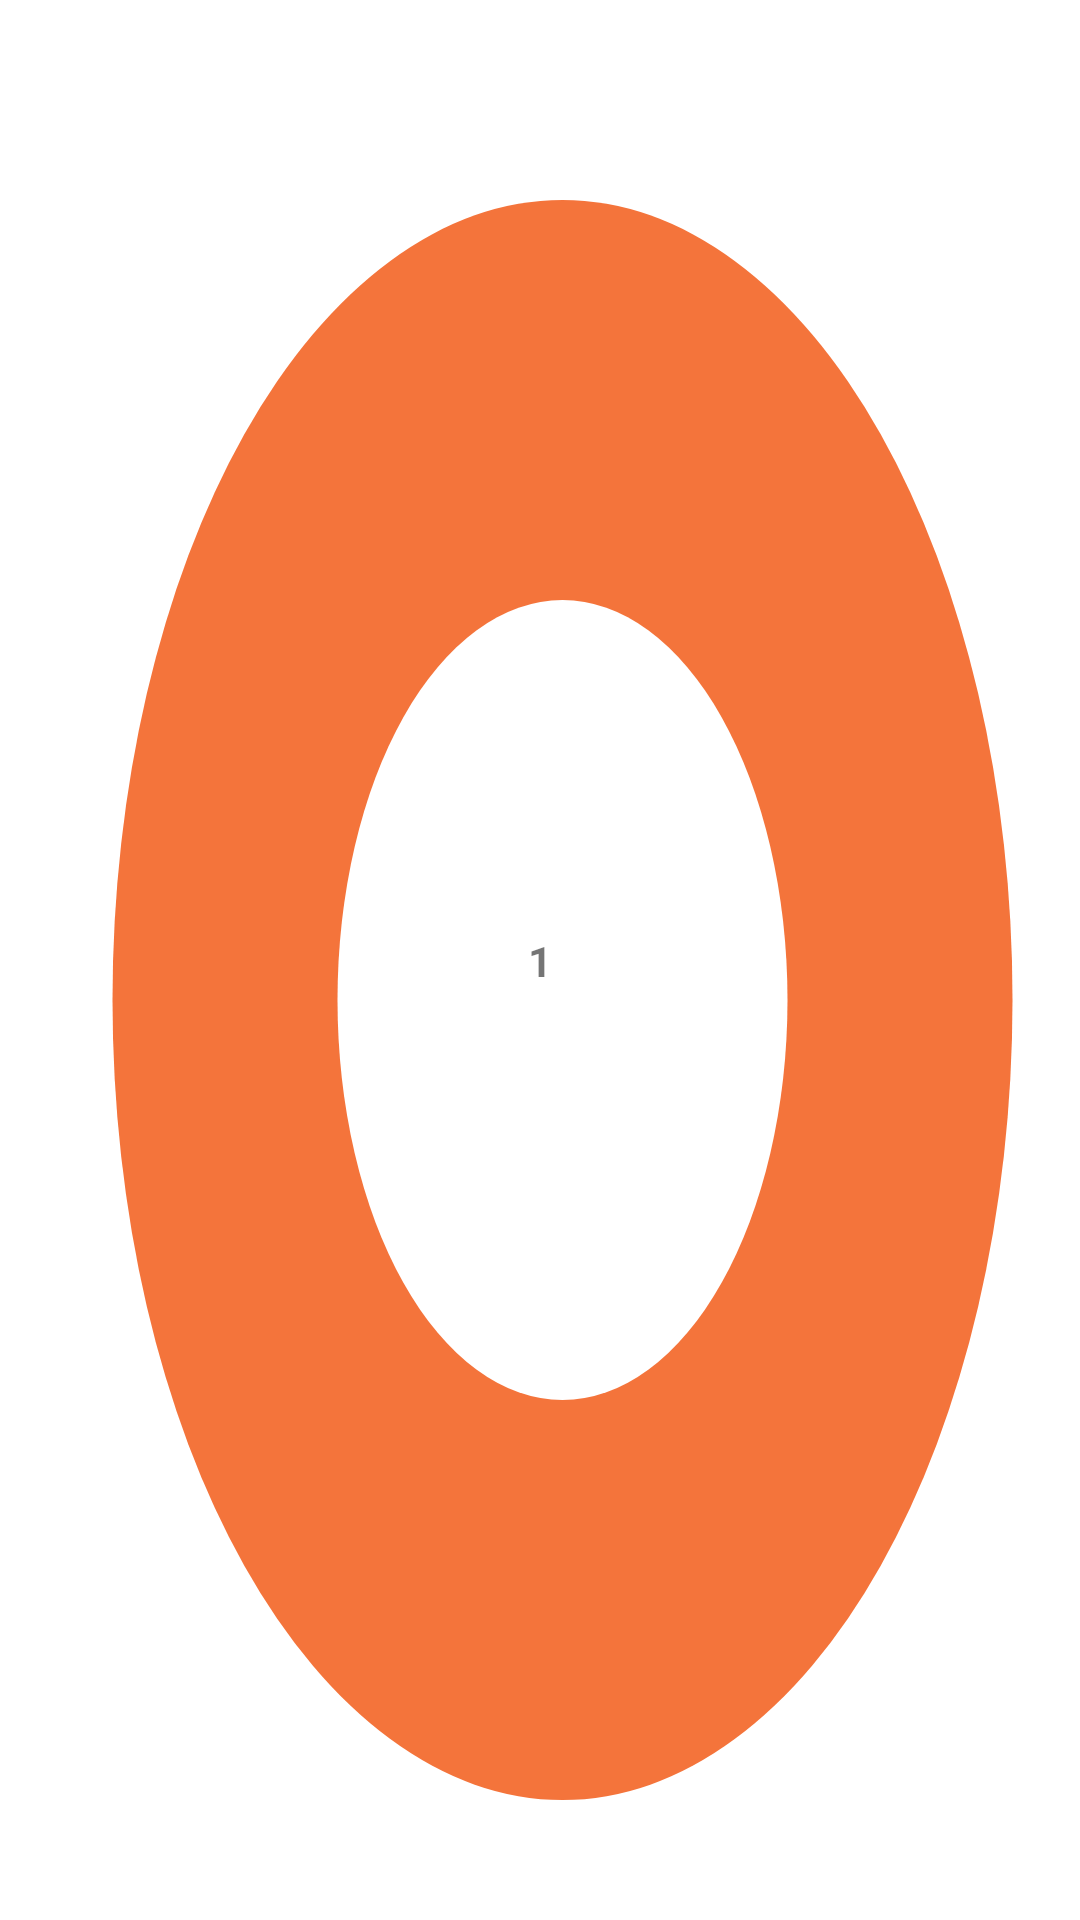

Write the Android layout XML for this screen, with the resource values it uses.
<!-- AndroidManifest.xml: application theme Theme.RecommendationApp -->
<!-- res/layout/map_cluster_restaurant.xml -->
<?xml version="1.0" encoding="utf-8"?>
<androidx.constraintlayout.widget.ConstraintLayout xmlns:android="http://schemas.android.com/apk/res/android"
    xmlns:app="http://schemas.android.com/apk/res-auto"
    android:layout_width="60dp"
    android:layout_height="60dp"
    android:background="@drawable/place_circle_default_24">

    <TextView
        android:id="@+id/number"
        android:layout_width="wrap_content"
        android:layout_height="wrap_content"
        android:text="1"
        android:textStyle="bold"
        app:layout_constraintBottom_toBottomOf="parent"
        app:layout_constraintEnd_toEndOf="parent"
        app:layout_constraintStart_toStartOf="parent"
        app:layout_constraintTop_toTopOf="parent" />
</androidx.constraintlayout.widget.ConstraintLayout>
<!-- resources referenced by this layout -->
<resources>
  <!-- drawable place_circle_default_24 (drawable) -->
  <vector android:height="24dp"
      android:viewportHeight="24" android:viewportWidth="24"
      android:width="24dp" xmlns:android="http://schemas.android.com/apk/res/android">
      <path android:fillColor="@color/orange_500" android:pathData="M 12.5 2.5 A 10 10 90 1 0 12.5 22.5 A 10 10 90 1 0 12.5 2.5 Z"/>
      <path android:fillColor="@android:color/white" android:pathData="M 12.5 7.5 A 5 5 90 1 1 12.5 17.5 A 5 5 90 1 1 12.5 7.5 Z"/>
  </vector>
  <color name="orange_500">#F4743B</color>
  <color name="purple_700">#FF3700B3</color>
  <color name="white">#FFFFFFFF</color>
  <color name="teal_700">#FF018786</color>
  <color name="black">#FF000000</color>
  <style name="Widget.RecommendationApp.TextInputLayout" parent="Widget.MaterialComponents.TextInputLayout.OutlinedBox">
          <item name="materialThemeOverlay">@style/ThemeOverlay.RecommendationApp.TextInputLayout</item>
          <item name="boxBackgroundColor">@color/white</item>
          <item name="boxStrokeColor">@color/orange_500</item>
          <item name="boxStrokeWidth">0dp</item>
      </style>
  <style name="ShapeAppearance.RecommendationApp.SmallComponent" parent="ShapeAppearance.MaterialComponents.SmallComponent">
          <item name="cornerFamily">rounded</item>
          <item name="cornerSize">50%</item>
      </style>
  <style name="ThemeOverlay.RecommendationApp.BottomSheetDialog" parent="ThemeOverlay.MaterialComponents.BottomSheetDialog">
          <item name="bottomSheetStyle">@style/ModalBottomSheetDialog</item>
      </style>
  <style name="Widget.RecommendationApp.Chip" parent="Widget.MaterialComponents.Chip.Choice">
          <item name="chipBackgroundColor">@color/background_chip_tint_default</item>
          <item name="chipStrokeWidth">1dp</item>
          <item name="chipStrokeColor">@color/stroke_tint</item>
          <item name="android:textColor">@color/text_chip_tint_default</item>
          <item name="shapeAppearanceOverlay">@null</item>
      </style>
  <style name="Widget.RecommendationApp.CollapsingToolbar" parent="Widget.MaterialComponents.Toolbar.Primary">
          <item name="materialThemeOverlay">@style/ThemeOverlay.RecommendationApp.CollapsingToolbar</item>
      </style>
  <style name="ThemeOverlay.RecommendationApp.TextInputLayout" parent="">
          <item name="colorPrimary">@color/white</item>
          <item name="hintEnabled">false</item>
          <item name="editTextStyle">@style/Widget.MaterialComponents.TextInputEditText.OutlinedBox</item>
      </style>
  <style name="ModalBottomSheetDialog" parent="ThemeOverlay.MaterialComponents.BottomSheetDialog">
          <item name="bottomSheetStyle">@style/ModalBottomSheet</item>
          <item name="shapeAppearance">@style/ShapeAppearance.RecommendationApp.LargeComponent</item>
      </style>
  <style name="ThemeOverlay.RecommendationApp.CollapsingToolbar" parent="">
          <item name="contentScrim">@color/white</item>
          <item name="collapsedTitleTextColor">@color/black</item>
          <item name="expandedTitleTextColor">@color/white</item>
          <item name="expandedTitleGravity">center_horizontal|bottom</item>
      </style>
  <style name="ModalBottomSheet" parent="Widget.MaterialComponents.BottomSheet.Modal">
          <item name="enableEdgeToEdge">true</item>
          <item name="behavior_skipCollapsed">true</item>
          <item name="android:layout_height">match_parent</item>
      </style>
  <style name="ShapeAppearance.RecommendationApp.LargeComponent" parent="ShapeAppearance.MaterialComponents.LargeComponent">
          <item name="cornerFamily">rounded</item>
          <item name="cornerSize">24dp</item>
      </style>
</resources>
